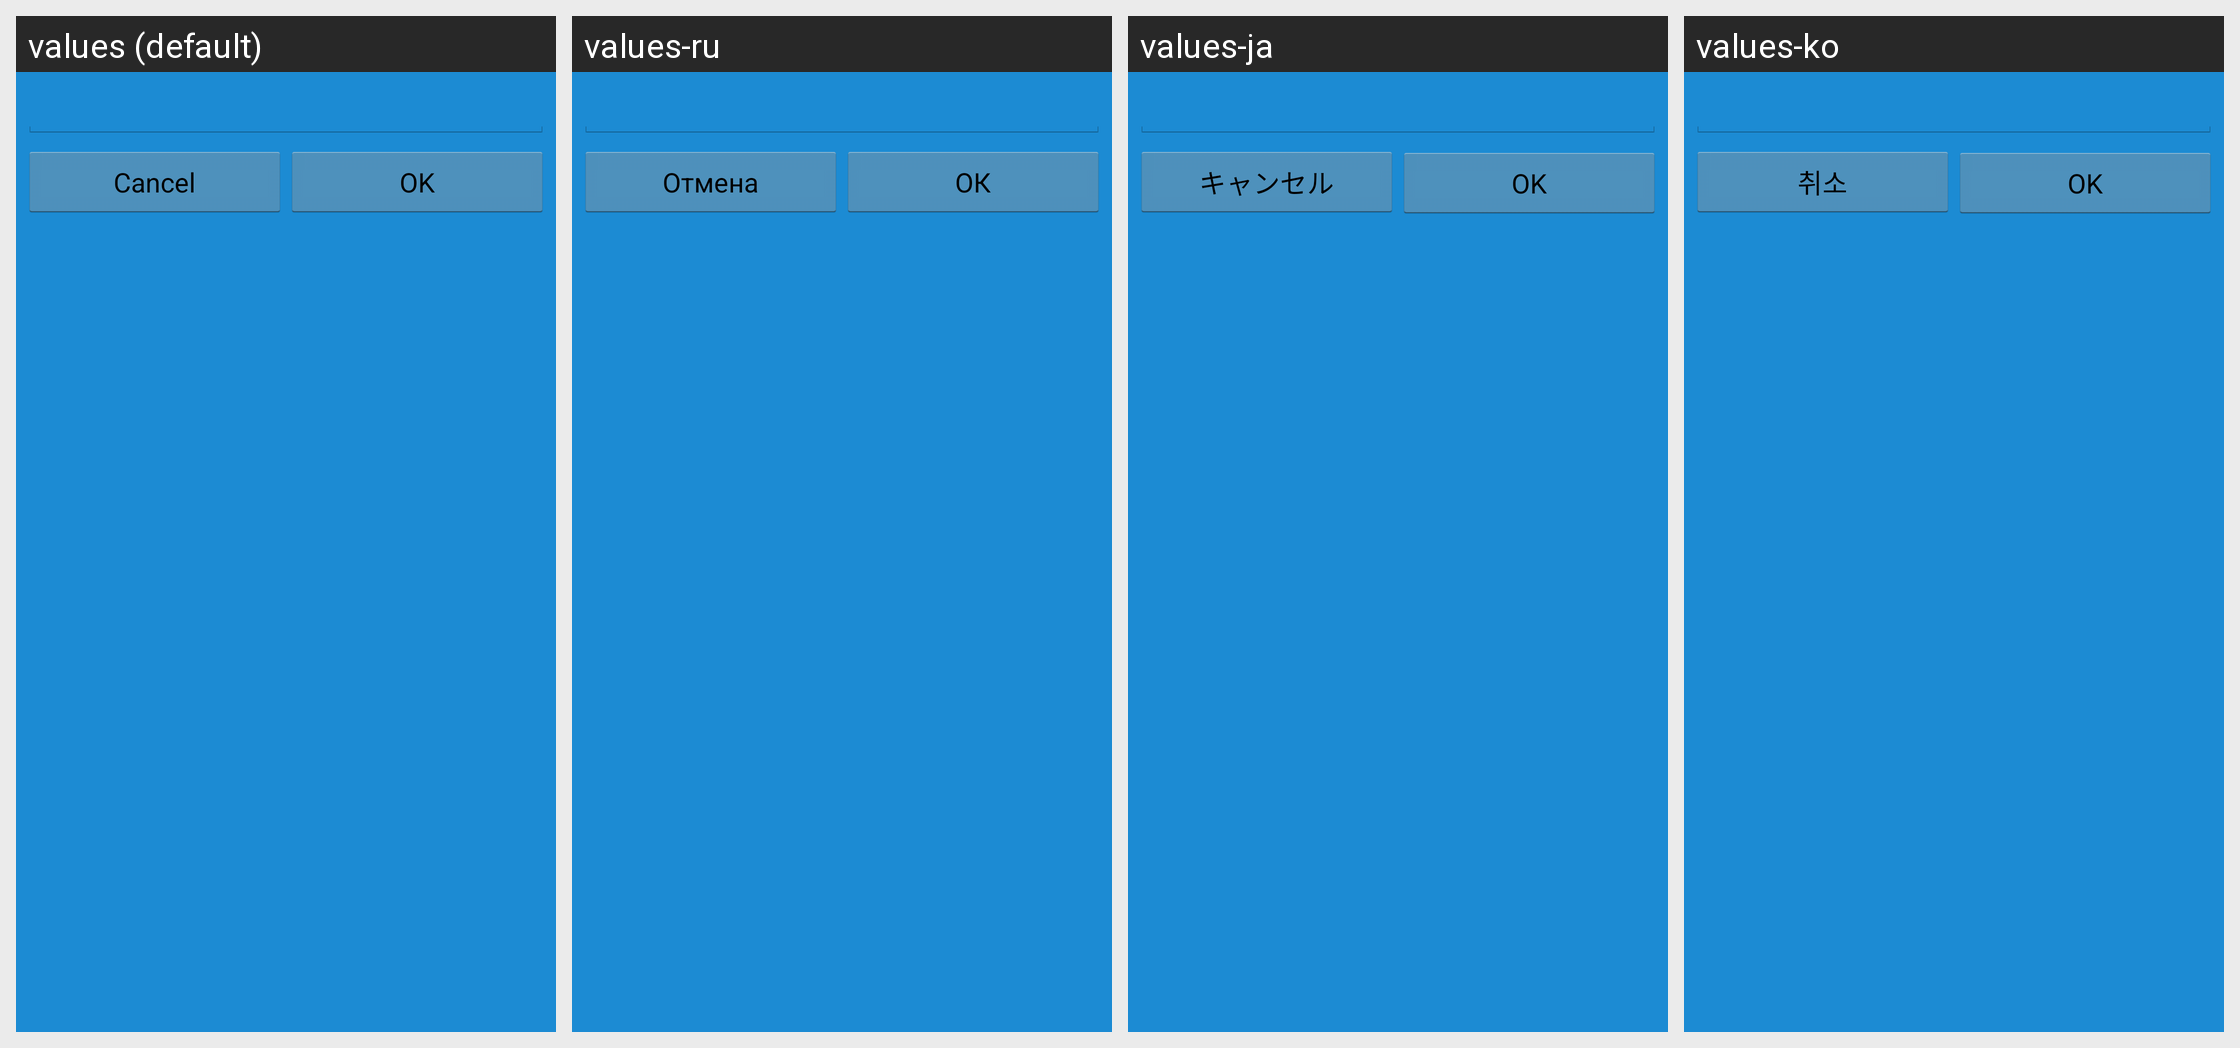

Here is an Android app screen in its default locale and in the app's own translations. Write out the translated-string differences for the strings that appear on this screen.
Android screen res/layout/gamenamedialoglayout.xml rendered under 4 locales, left to right: values (default), values-ru, values-ja, values-ko. Device: Nexus 5 (rendered at 1080×1920; each locale shown at half size, 540×960, under a caption strip naming it); theme Theme.splash.
Other locales in the repository, not shown: values-de, values-fr, values-nl, values-tr, values-zh.
Strings drawn on this screen, with the default value and each locale's value (text and hints the layout hard-codes, and strings that could not be matched under every locale, appear in the picture but are not listed):

cancel
  values: Cancel
  values-ru: Отмена
  values-ja: キャンセル
  values-ko: 취소

ok
  values: OK
  values-ru: ОК
  values-ja: OK
  values-ko: OK
